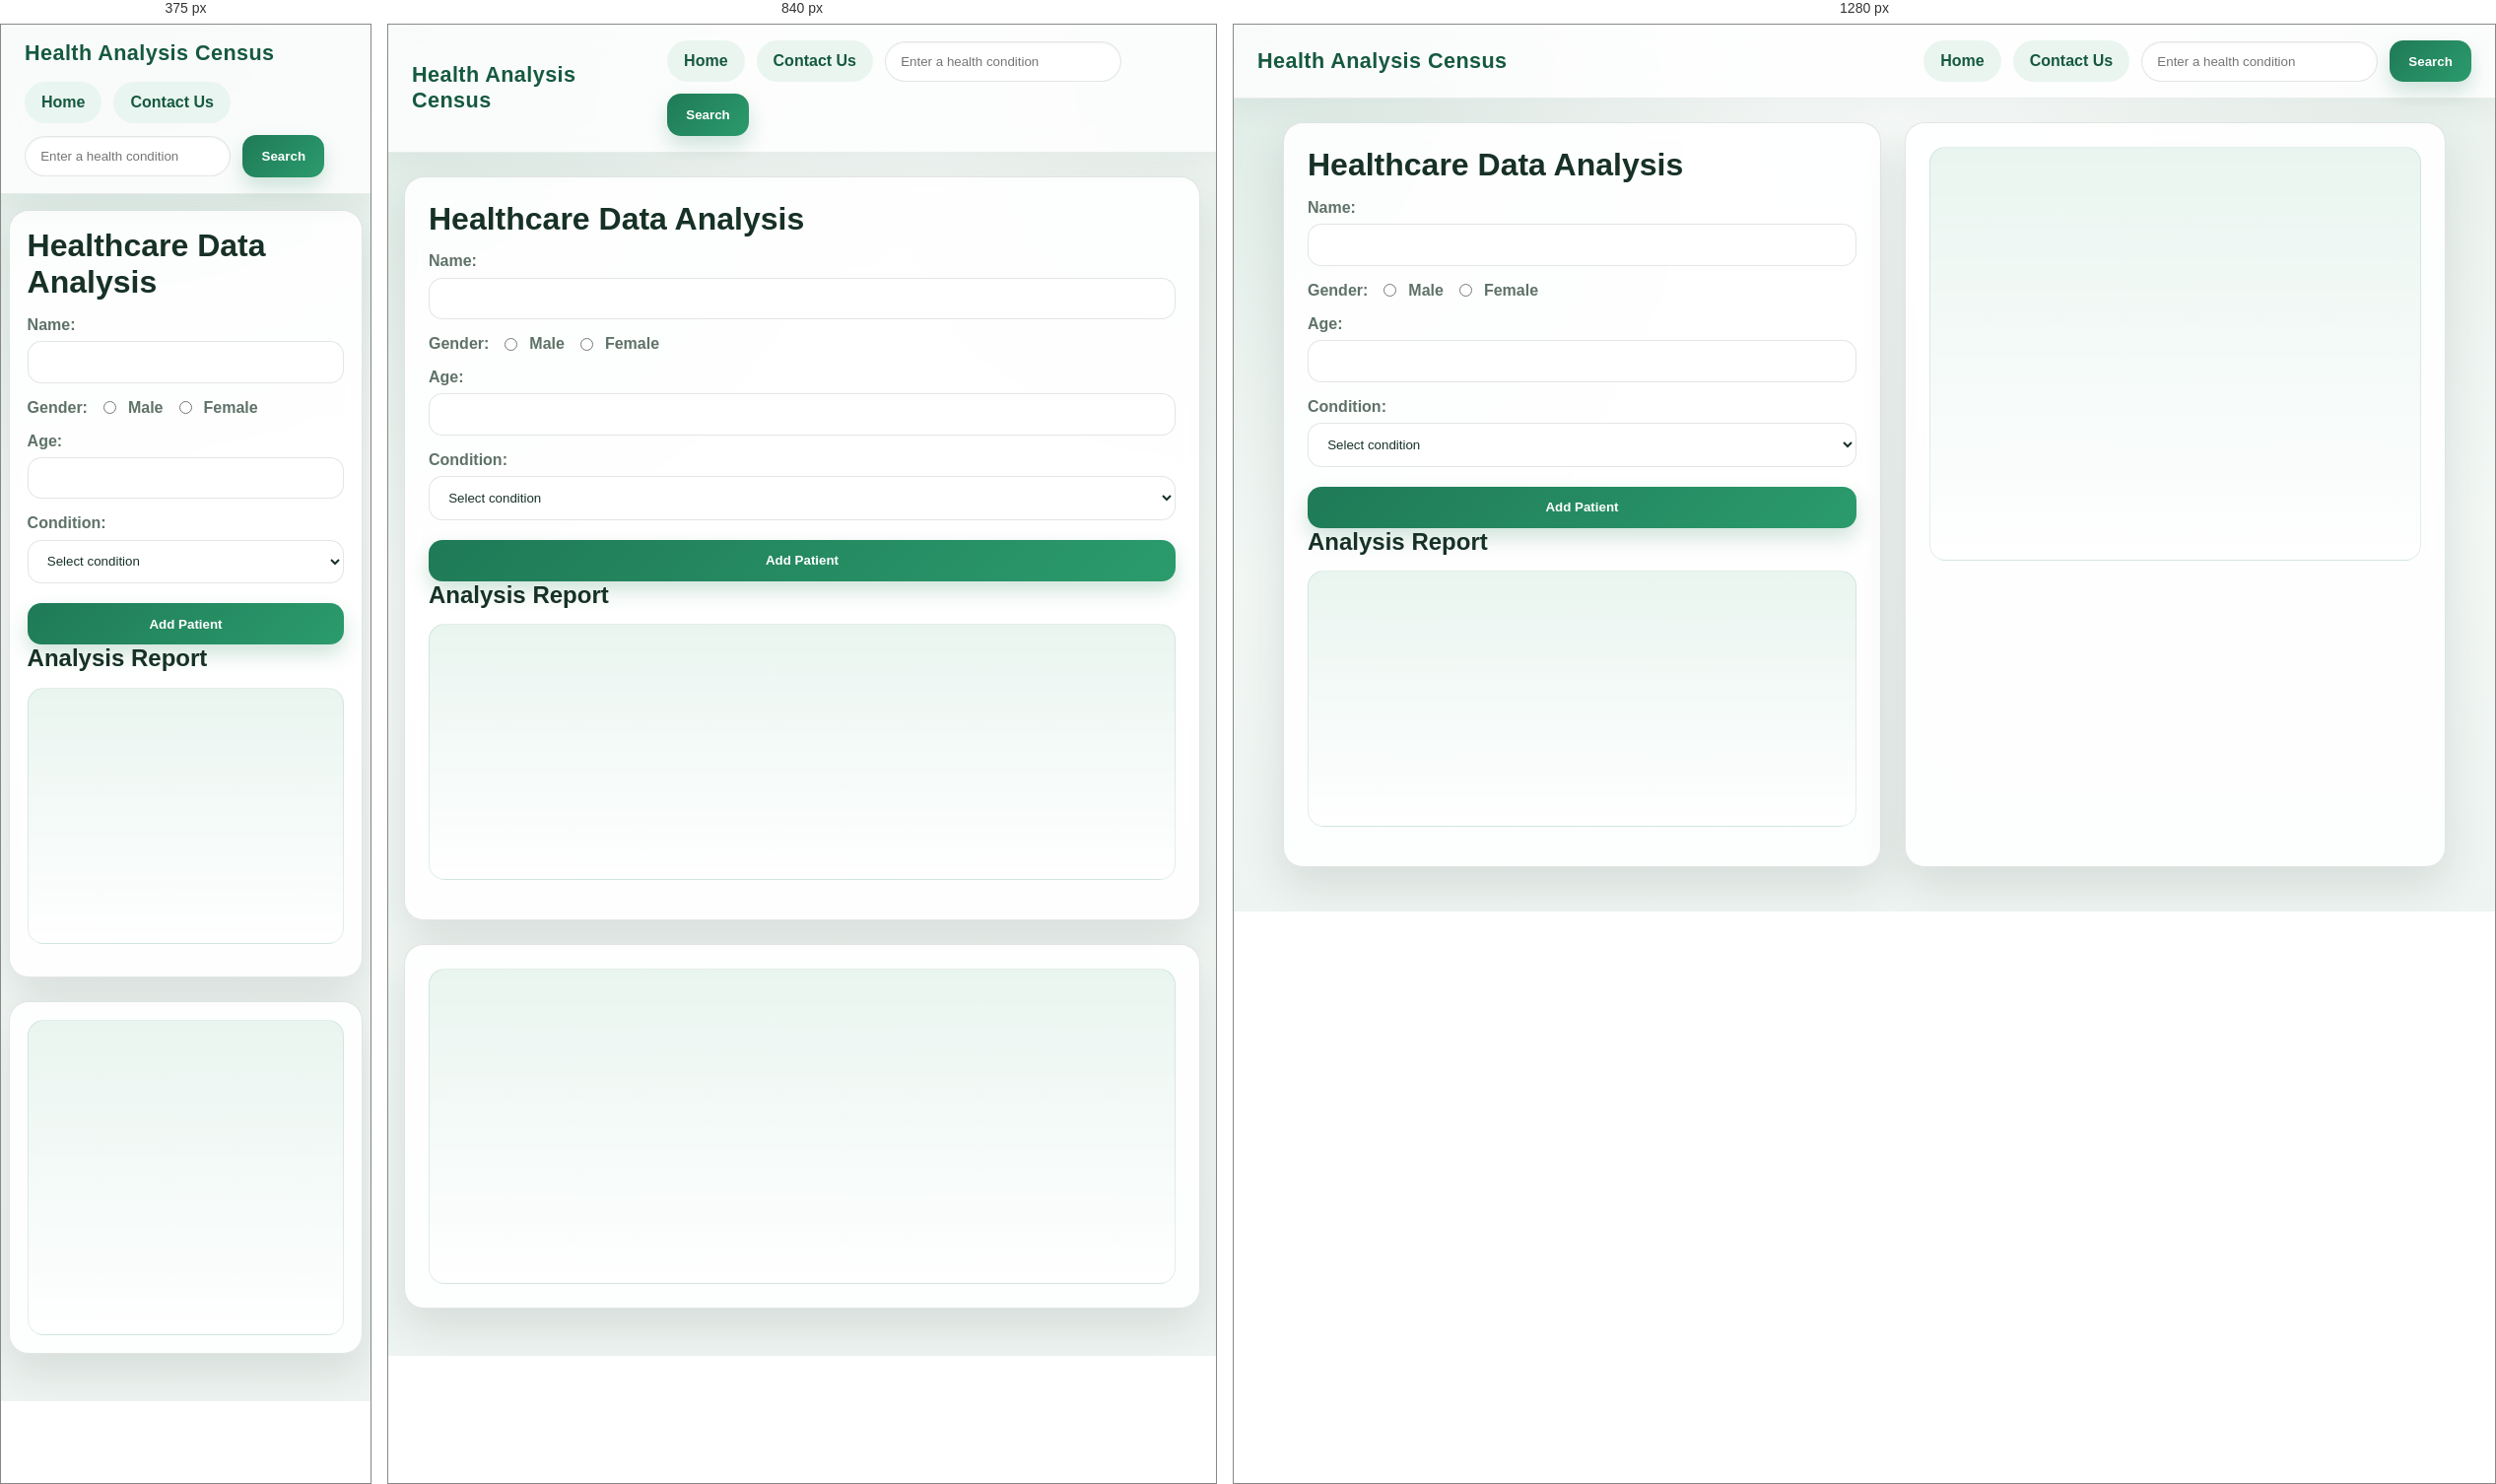
Rendered at 375 px, 840 px and 1280 px, left to right.

<!-- file: index.html -->
<!DOCTYPE html>
<html lang="en">
<head>
  <meta charset="UTF-8">
  <title>Health Analysis Data</title>
  <link rel="stylesheet" href="./health_analysis.css">
</head>
<body>
   <nav><h1>Health Analysis Census</h1>
<ul>
  <li><a href="./index.html" id="home">Home </a></li>
  <li><a href="./health_contact.html" id="contact">Contact Us </a></li>
  <li><input type="text" id="conditionInput" placeholder="Enter a health condition">  </li>
  <li><button id='btnSearch'>Search</button>
  </li>

</ul>
</nav>
<div class="container">
<div class="analysisForm">
<h1>Healthcare Data Analysis</h1>
<div>
<label for="name">Name:</label>
<input type="text" id="name">
</div>
<div>
<label>Gender:</label>

<input type="radio" name="gender" id="male" value="Male">
<label for="male">Male</label>

<input type="radio" name="gender" id="female" value="Female">
<label for="female">Female</label>
</div>
<div>
<label for="age">Age:</label>
<input type="number" id="age">
</div>
<div>
<label for="condition">Condition:</label>
<select id="condition">
  <option value="">Select condition</option>
  <option value="Diabetes">Diabetes</option>
  <option value="Thyroid">Thyroid</option>
  <option value="High Blood Pressure">High Blood Pressure</option>
  <option value="Asthma">Asthma</option>
  <option value="Anemia">Anemia</option>
  <option value="Arthritis">Arthritis</option>
  <option value="Migraine">Migraine</option>
</select>
</div>
<button id="addPatient">Add Patient</button>
<h2>Analysis Report</h2>
<div id="report"></div>
</div>
<div class="searchCondition">
    <div id="result"></div>
</div>
</div>
<script src="./health_analysis.js"></script>
</body>
</html>


/* @media block from health_analysis.css */
@media (max-width: 960px) {
  .container {
    grid-template-columns: 1fr;
  }

  #result {
    min-height: 320px;
  }
}

/* @media block from health_analysis.css */
@media (max-width: 720px) {
  nav {
    flex-direction: column;
    align-items: stretch;
  }

  nav ul {
    justify-content: flex-start;
  }

  nav input[type="text"] {
    width: 100%;
  }

  .container {
    width: min(100% - 1rem, 1180px);
    margin-top: 1rem;
  }

  .analysisForm,
  .searchCondition,
  #contactForm {
    padding: 1.1rem;
  }
}